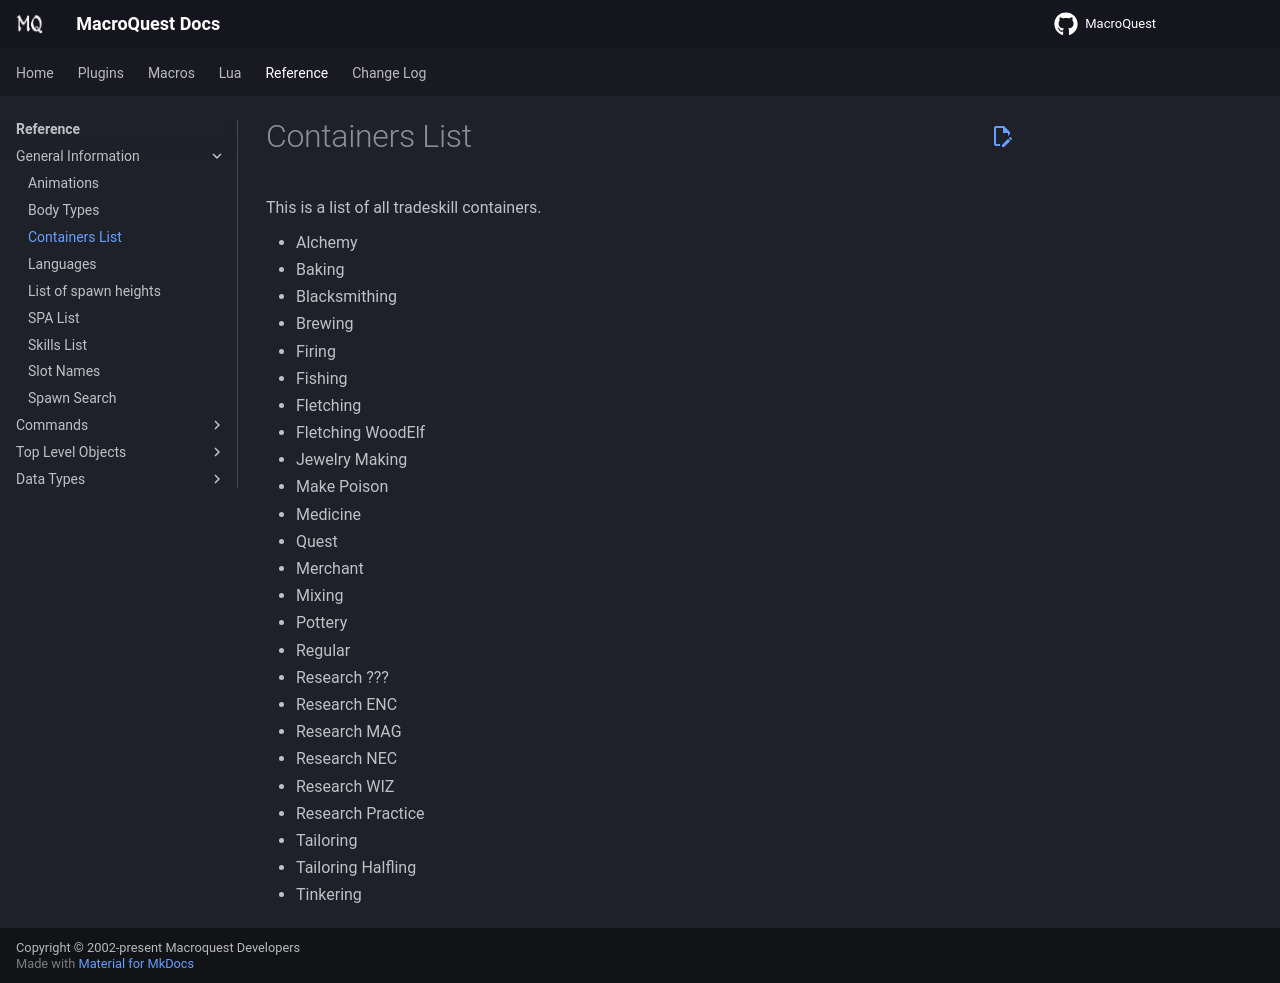

repository: macroquest/docs · page: reference/general/containers-list/index.html · generator: jekyll


# Containers List

This is a list of all tradeskill containers.

* Alchemy
* Baking
* Blacksmithing
* Brewing
* Firing
* Fishing
* Fletching
* Fletching WoodElf
* Jewelry Making
* Make Poison
* Medicine
* Quest
* Merchant
* Mixing
* Pottery
* Regular
* Research ???
* Research ENC
* Research MAG
* Research NEC
* Research WIZ
* Research Practice
* Tailoring
* Tailoring Halfling
* Tinkering
